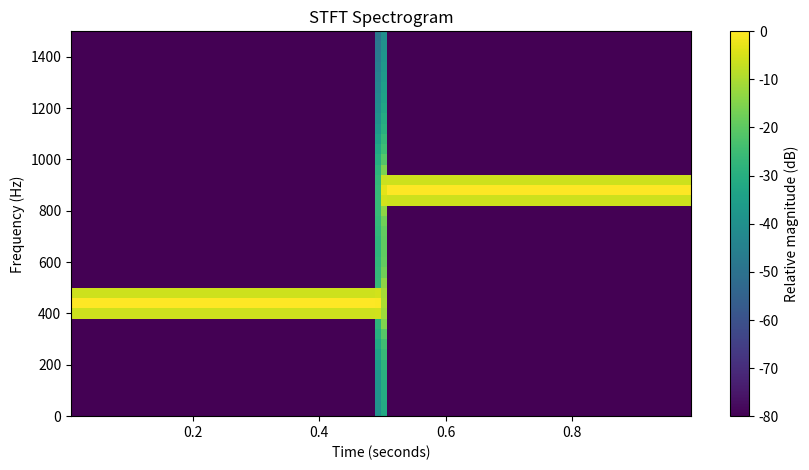

The matplotlib source for this figure:
import numpy as np
import matplotlib.pyplot as plt

# 1. 建立測試音訊
sr = 16000
t = np.arange(sr) / sr

audio = np.where(
    t < 0.5,
    0.5 * np.sin(2 * np.pi * 440 * t),
    0.5 * np.sin(2 * np.pi * 880 * t)
)

# 2. STFT 參數
n_fft = 400
hop_length = 160

# 3. 建立週期型 Hann Window
n = np.arange(n_fft)
window = 0.5 - 0.5 * np.cos(2 * np.pi * n / n_fft)

# 4. 逐個視窗執行 FFT
frames = []
times = []

for start in range(0, len(audio) - n_fft + 1, hop_length):
    segment = audio[start:start + n_fft]

    # 讓片段邊界平滑
    windowed = segment * window

    # 分析目前這個時間片段的頻率
    spectrum = np.fft.rfft(windowed)

    frames.append(spectrum)
    times.append((start + n_fft / 2) / sr)

# 5. 將所有時間片段排列成矩陣
stft = np.stack(frames, axis=1)

# 6. 建立頻率軸
freqs = np.fft.rfftfreq(n_fft, d=1 / sr)

print("STFT shape:", stft.shape)

# 7. 取幅度，轉成相對 dB 方便繪圖
magnitude = np.abs(stft)
relative = magnitude / max(magnitude.max(), 1e-12)
db = 20 * np.log10(np.maximum(relative, 1e-8))

# 8. 顯示時間－頻率圖
plt.figure(figsize=(10, 5))
plt.pcolormesh(times, freqs, db, shading="auto",
               vmin=-80, vmax=0)
plt.ylim(0, 1500)
plt.xlabel("Time (seconds)")
plt.ylabel("Frequency (Hz)")
plt.title("STFT Spectrogram")
plt.colorbar(label="Relative magnitude (dB)")
plt.show()
